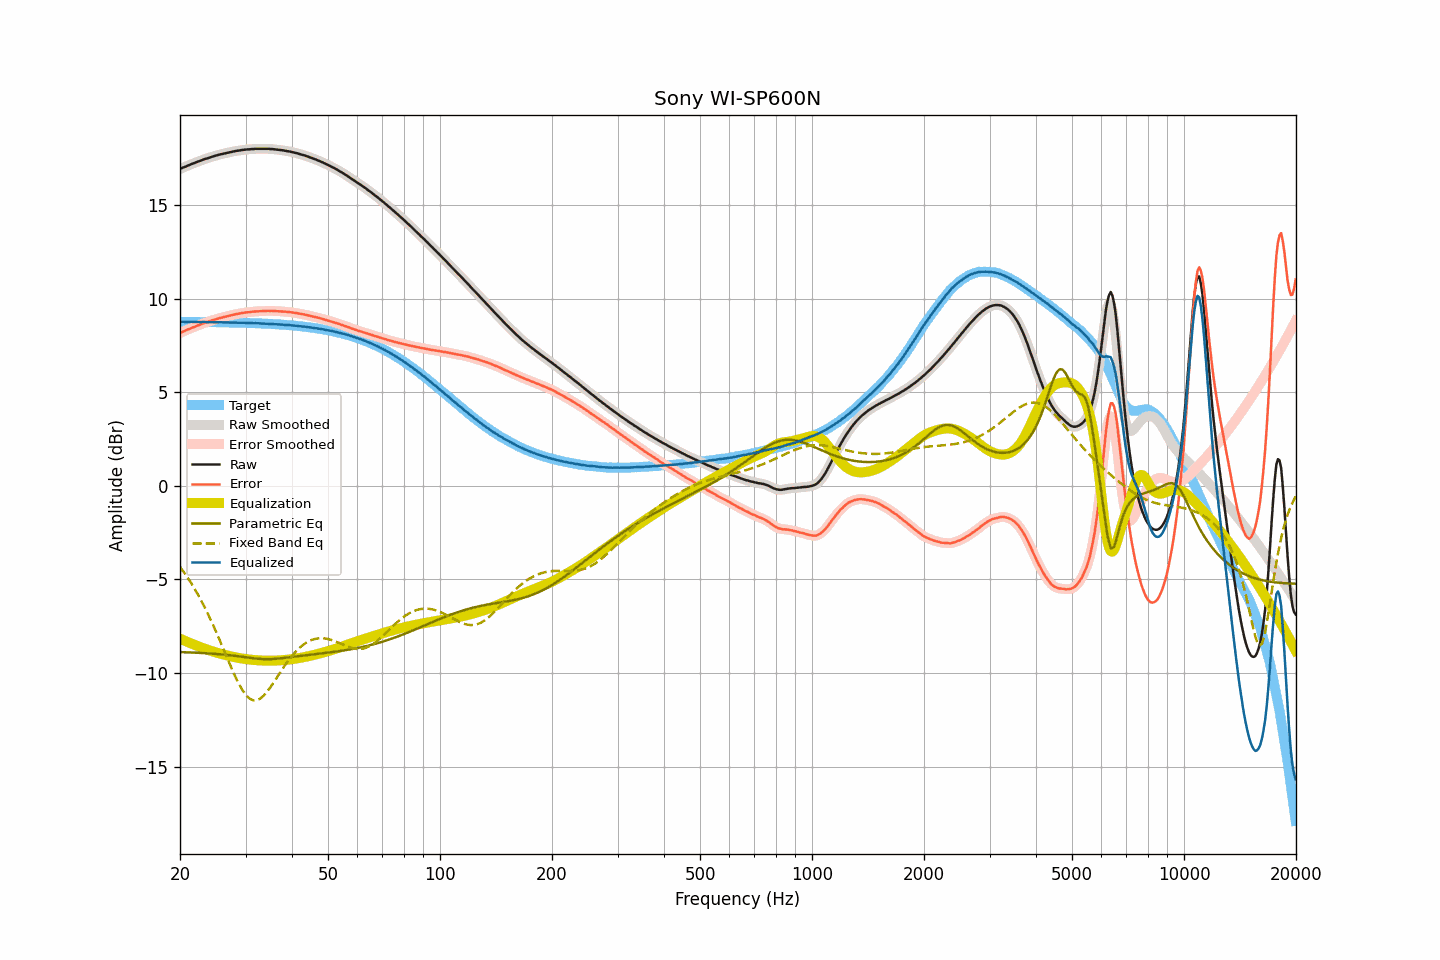

Values plotted in this chart, from the file beside it:
frequency, raw, smoothed, error, error_smoothed, equalization, parametric_eq, fixed_band_eq, equalized_raw, equalized_smoothed, target
20.00, 16.93, 16.93, 8.16, 8.17, -8.17, -8.88, -4.33, 8.76, 8.76, 8.76
20.20, 16.97, 16.97, 8.21, 8.20, -8.20, -8.89, -4.45, 8.76, 8.76, 8.76
20.40, 17.01, 17.00, 8.25, 8.24, -8.24, -8.89, -4.56, 8.76, 8.76, 8.76
20.61, 17.04, 17.04, 8.28, 8.28, -8.28, -8.89, -4.69, 8.76, 8.76, 8.76
20.81, 17.08, 17.08, 8.32, 8.32, -8.32, -8.90, -4.81, 8.76, 8.76, 8.76
21.02, 17.12, 17.11, 8.36, 8.35, -8.35, -8.90, -4.94, 8.76, 8.76, 8.76
21.23, 17.15, 17.15, 8.39, 8.39, -8.39, -8.90, -5.07, 8.76, 8.76, 8.76
21.44, 17.19, 17.18, 8.43, 8.43, -8.43, -8.91, -5.21, 8.76, 8.76, 8.76
21.66, 17.22, 17.22, 8.46, 8.46, -8.46, -8.91, -5.34, 8.76, 8.76, 8.76
21.87, 17.25, 17.25, 8.49, 8.50, -8.50, -8.91, -5.49, 8.75, 8.76, 8.76
22.09, 17.29, 17.28, 8.53, 8.53, -8.53, -8.92, -5.63, 8.76, 8.75, 8.75
22.31, 17.32, 17.32, 8.56, 8.56, -8.56, -8.92, -5.79, 8.75, 8.75, 8.75
22.54, 17.35, 17.35, 8.59, 8.60, -8.60, -8.93, -5.94, 8.75, 8.75, 8.75
22.76, 17.38, 17.38, 8.63, 8.63, -8.63, -8.93, -6.10, 8.75, 8.75, 8.75
22.99, 17.42, 17.41, 8.67, 8.66, -8.66, -8.94, -6.26, 8.76, 8.75, 8.75
23.22, 17.45, 17.45, 8.70, 8.70, -8.69, -8.94, -6.43, 8.75, 8.75, 8.75
23.45, 17.48, 17.47, 8.73, 8.73, -8.72, -8.95, -6.60, 8.75, 8.75, 8.75
23.69, 17.50, 17.50, 8.75, 8.75, -8.75, -8.95, -6.78, 8.74, 8.75, 8.75
23.92, 17.53, 17.53, 8.78, 8.78, -8.78, -8.96, -6.96, 8.74, 8.75, 8.75
24.16, 17.56, 17.56, 8.81, 8.81, -8.81, -8.96, -7.14, 8.75, 8.74, 8.75
24.40, 17.59, 17.58, 8.84, 8.84, -8.84, -8.97, -7.32, 8.75, 8.75, 8.74
24.65, 17.61, 17.61, 8.86, 8.87, -8.87, -8.97, -7.52, 8.74, 8.74, 8.74
24.89, 17.64, 17.64, 8.90, 8.89, -8.89, -8.98, -7.71, 8.74, 8.74, 8.74
25.14, 17.66, 17.66, 8.92, 8.92, -8.92, -8.99, -7.91, 8.74, 8.74, 8.74
25.39, 17.69, 17.68, 8.95, 8.95, -8.94, -8.99, -8.10, 8.74, 8.74, 8.74
25.65, 17.71, 17.71, 8.97, 8.97, -8.97, -9.00, -8.31, 8.74, 8.74, 8.74
25.91, 17.73, 17.73, 8.99, 8.99, -8.99, -9.01, -8.51, 8.74, 8.74, 8.74
26.16, 17.75, 17.75, 9.01, 9.01, -9.01, -9.02, -8.72, 8.73, 8.73, 8.73
26.43, 17.77, 17.77, 9.03, 9.03, -9.04, -9.03, -8.92, 8.73, 8.73, 8.73
26.69, 17.79, 17.79, 9.06, 9.06, -9.06, -9.03, -9.13, 8.73, 8.73, 8.73
26.96, 17.81, 17.81, 9.08, 9.08, -9.08, -9.04, -9.33, 8.73, 8.73, 8.73
27.23, 17.83, 17.83, 9.10, 9.10, -9.10, -9.05, -9.53, 8.73, 8.73, 8.73
27.50, 17.85, 17.85, 9.12, 9.12, -9.12, -9.06, -9.73, 8.73, 8.73, 8.73
27.77, 17.87, 17.86, 9.14, 9.14, -9.14, -9.07, -9.93, 8.73, 8.73, 8.72
28.05, 17.88, 17.88, 9.15, 9.16, -9.16, -9.08, -10.12, 8.72, 8.72, 8.72
28.33, 17.90, 17.89, 9.18, 9.17, -9.17, -9.09, -10.30, 8.72, 8.72, 8.72
28.62, 17.91, 17.91, 9.19, 9.19, -9.19, -9.10, -10.48, 8.72, 8.72, 8.72
28.90, 17.92, 17.92, 9.20, 9.21, -9.21, -9.12, -10.64, 8.71, 8.71, 8.72
29.19, 17.94, 17.93, 9.22, 9.22, -9.22, -9.13, -10.80, 8.72, 8.71, 8.71
29.48, 17.95, 17.95, 9.24, 9.24, -9.23, -9.14, -10.94, 8.71, 8.71, 8.71
29.78, 17.96, 17.96, 9.25, 9.25, -9.25, -9.15, -11.07, 8.71, 8.71, 8.71
30.08, 17.97, 17.97, 9.26, 9.26, -9.26, -9.16, -11.17, 8.71, 8.71, 8.71
30.38, 17.98, 17.97, 9.27, 9.27, -9.27, -9.17, -11.27, 8.71, 8.70, 8.70
30.68, 17.98, 17.98, 9.28, 9.28, -9.28, -9.19, -11.34, 8.69, 8.70, 8.70
30.99, 17.99, 17.99, 9.29, 9.29, -9.29, -9.20, -11.41, 8.70, 8.70, 8.70
31.30, 18.00, 17.99, 9.30, 9.30, -9.30, -9.21, -11.44, 8.70, 8.69, 8.69
31.61, 18.00, 18.00, 9.31, 9.31, -9.31, -9.22, -11.46, 8.69, 8.69, 8.69
31.93, 18.01, 18.00, 9.32, 9.32, -9.31, -9.23, -11.46, 8.69, 8.69, 8.69
32.24, 18.01, 18.01, 9.32, 9.32, -9.32, -9.24, -11.45, 8.69, 8.69, 8.68
32.57, 18.01, 18.01, 9.33, 9.33, -9.33, -9.24, -11.41, 8.68, 8.68, 8.68
32.89, 18.01, 18.01, 9.33, 9.33, -9.33, -9.25, -11.36, 8.68, 8.68, 8.68
33.22, 18.01, 18.01, 9.33, 9.33, -9.34, -9.26, -11.29, 8.67, 8.67, 8.67
33.55, 18.01, 18.01, 9.34, 9.34, -9.34, -9.26, -11.22, 8.67, 8.67, 8.67
33.89, 18.01, 18.01, 9.34, 9.34, -9.34, -9.26, -11.12, 8.66, 8.67, 8.67
34.23, 18.01, 18.01, 9.35, 9.35, -9.34, -9.26, -11.02, 8.66, 8.66, 8.66
34.57, 18.01, 18.00, 9.35, 9.35, -9.35, -9.26, -10.91, 8.66, 8.66, 8.66
34.92, 18.00, 18.00, 9.34, 9.35, -9.35, -9.26, -10.79, 8.65, 8.65, 8.65
35.27, 18.00, 17.99, 9.35, 9.35, -9.35, -9.26, -10.67, 8.65, 8.65, 8.65
35.62, 17.99, 17.99, 9.34, 9.34, -9.34, -9.25, -10.54, 8.64, 8.64, 8.64
35.97, 17.98, 17.98, 9.34, 9.34, -9.34, -9.25, -10.41, 8.64, 8.64, 8.64
... 635 more rows
